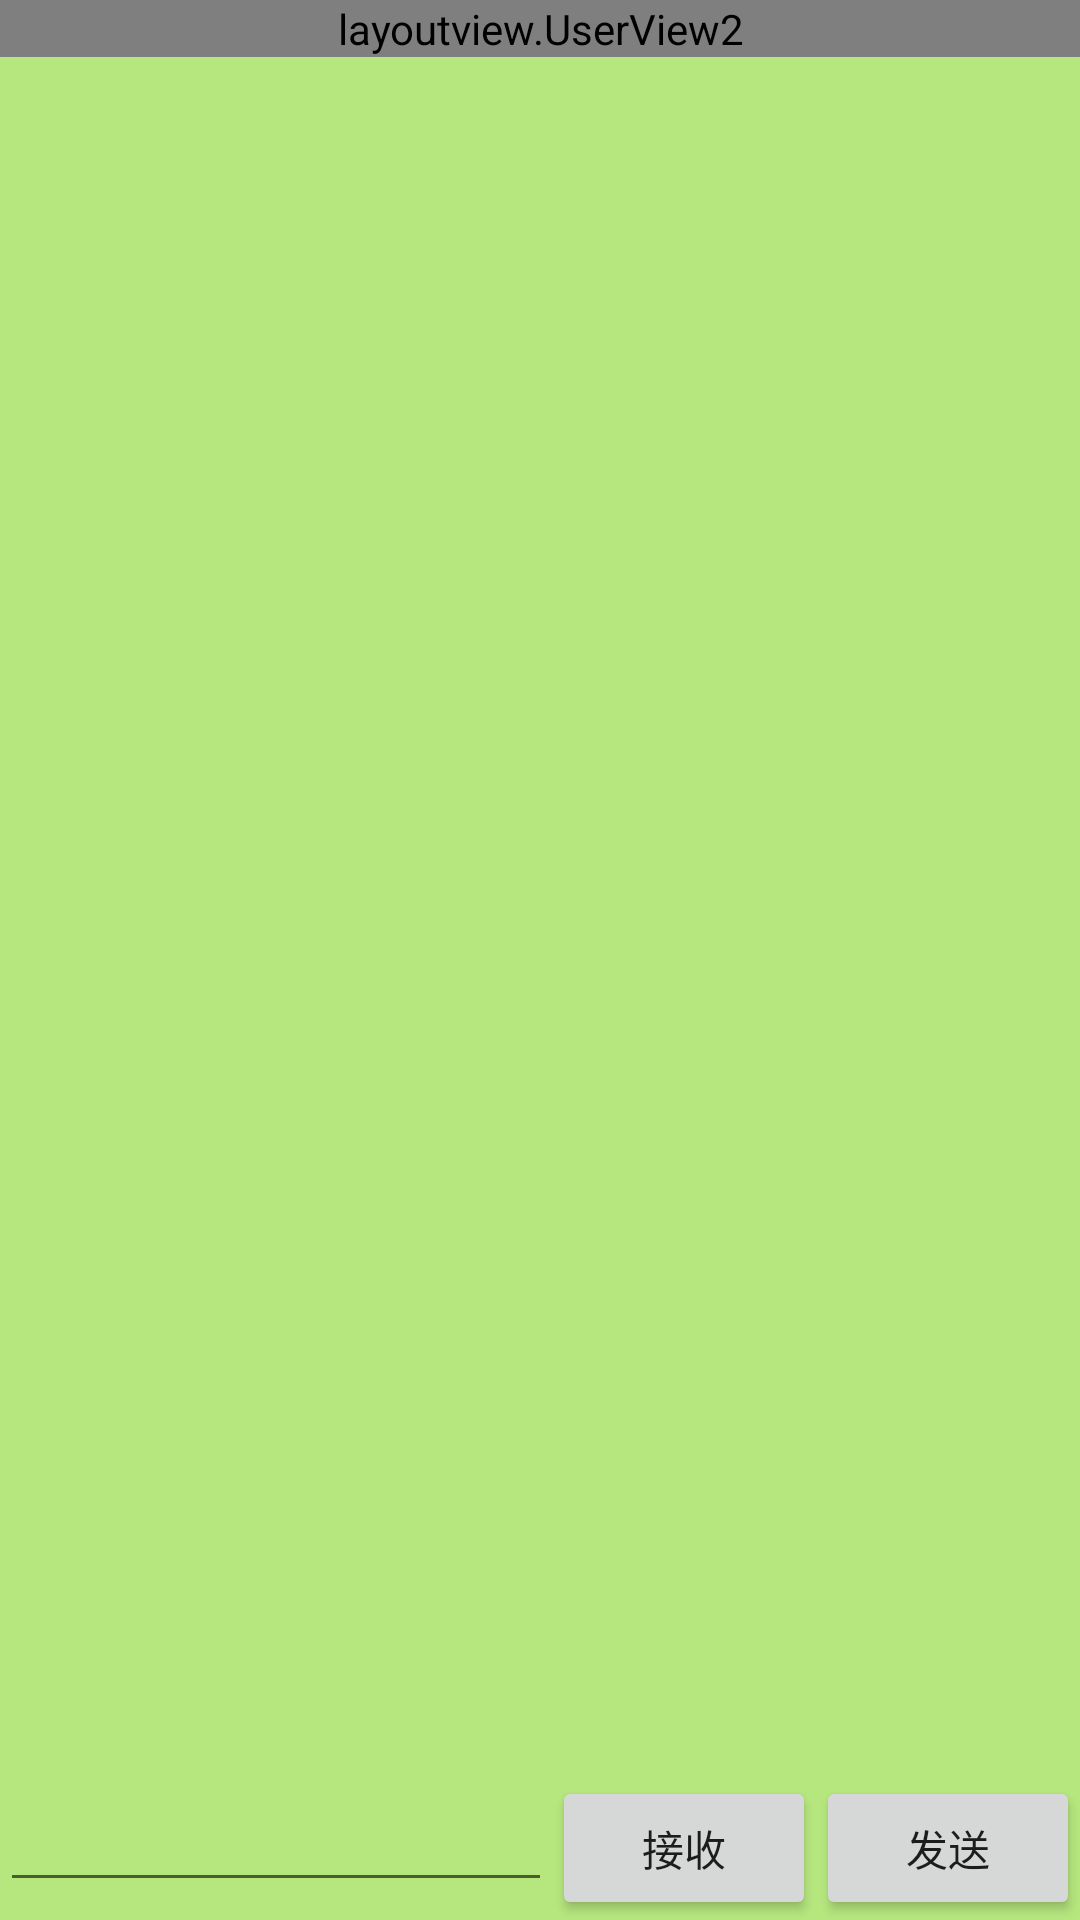

Layout XML and referenced resources for this Android screen:
<!-- AndroidManifest.xml: application theme AppTheme -->
<!-- res/layout/activity_dialogue__text.xml -->
<?xml version="1.0" encoding="utf-8"?>
<LinearLayout xmlns:android="http://schemas.android.com/apk/res/android"
    xmlns:app="http://schemas.android.com/apk/res-auto"
    xmlns:tools="http://schemas.android.com/tools"
    android:layout_width="match_parent"
    android:layout_height="match_parent"
    android:background="#B6E67E"
    android:orientation="vertical">

    <layoutview.UserView2
        android:layout_width="match_parent"
        android:layout_height="wrap_content"/>
    <androidx.recyclerview.widget.RecyclerView
        android:layout_width="match_parent"
        android:layout_height="0dp"
        android:id="@+id/dialog_recyclerview"
        android:layout_weight="1"/>
    <LinearLayout
        android:layout_width="match_parent"
        android:layout_height="wrap_content"
        android:orientation="horizontal">
        <EditText
            android:layout_weight="1"
            android:layout_width="match_parent"
            android:layout_height="wrap_content"
            android:maxLines="1"
            android:id="@+id/dialog_edtext"/>

        <Button
            android:layout_width="wrap_content"
            android:layout_height="wrap_content"
            android:id="@+id/dialog_js"
            android:text="接收"/>
        <Button
            android:layout_width="wrap_content"
            android:layout_height="wrap_content"
            android:id="@+id/dialog_fs"
            android:text="发送"/>
    </LinearLayout>
</LinearLayout>
<!-- resources referenced by this layout -->
<resources>
  <style name="AppTheme" parent="Theme.AppCompat.Light.NoActionBar">
          
          <item name="colorPrimary">@color/colorPrimary</item>
          <item name="colorPrimaryDark">@color/colorPrimaryDark</item>
          <item name="colorAccent">@color/colorAccent</item>
      </style>
  <!-- not gathered from this repository: default colours our renderer supplied (Android Studio template values) -->
  <color name="colorPrimary">#FF6200EE</color>
  <color name="colorPrimaryDark">#FF3700B3</color>
  <color name="colorAccent">#FF03DAC5</color>
</resources>
